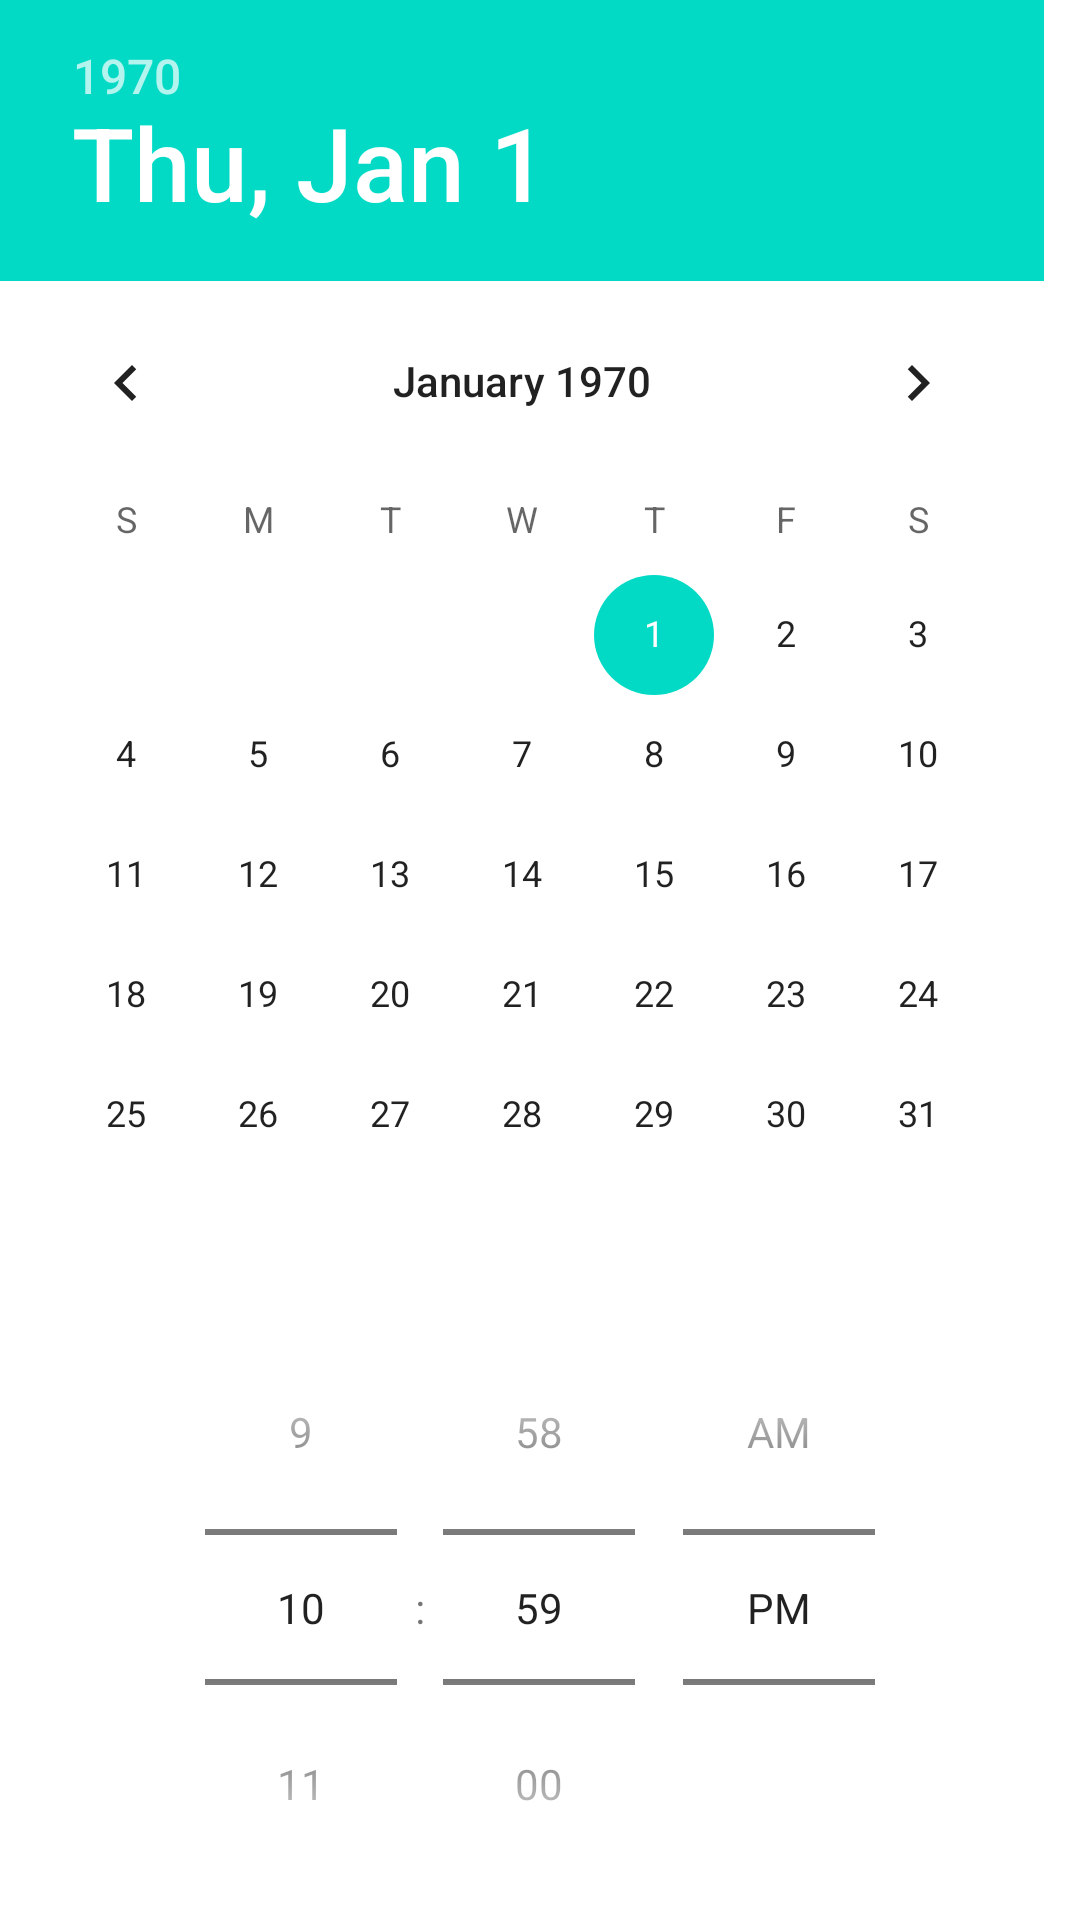

Here is an Android app screen rendered from its layout file. Give the layout XML and the strings, colors and styles it references.
<!-- AndroidManifest.xml: application theme Theme.WeatherApp -->
<!-- res/layout/layout_date_time_picker.xml -->
<LinearLayout xmlns:android="http://schemas.android.com/apk/res/android"
    android:orientation="vertical"
    android:layout_width="match_parent"
    android:layout_height="wrap_content">

    <DatePicker
        android:id="@+id/date_picker"
        android:layout_width="match_parent"
        android:layout_height="wrap_content"
        android:calendarViewShown="false" />

    <TimePicker
        android:id="@+id/time_picker"
        android:layout_width="match_parent"
        android:layout_height="wrap_content"
        android:timePickerMode="spinner" />
</LinearLayout>
<!-- resources referenced by this layout -->
<resources>
  <style name="Theme.WeatherApp" parent="Theme.MaterialComponents.Light.NoActionBar">
          <item name="android:statusBarColor">@color/sky_blue_light</item>
      </style>
  <color name="sky_blue_light">#4FC3F7</color>
</resources>
